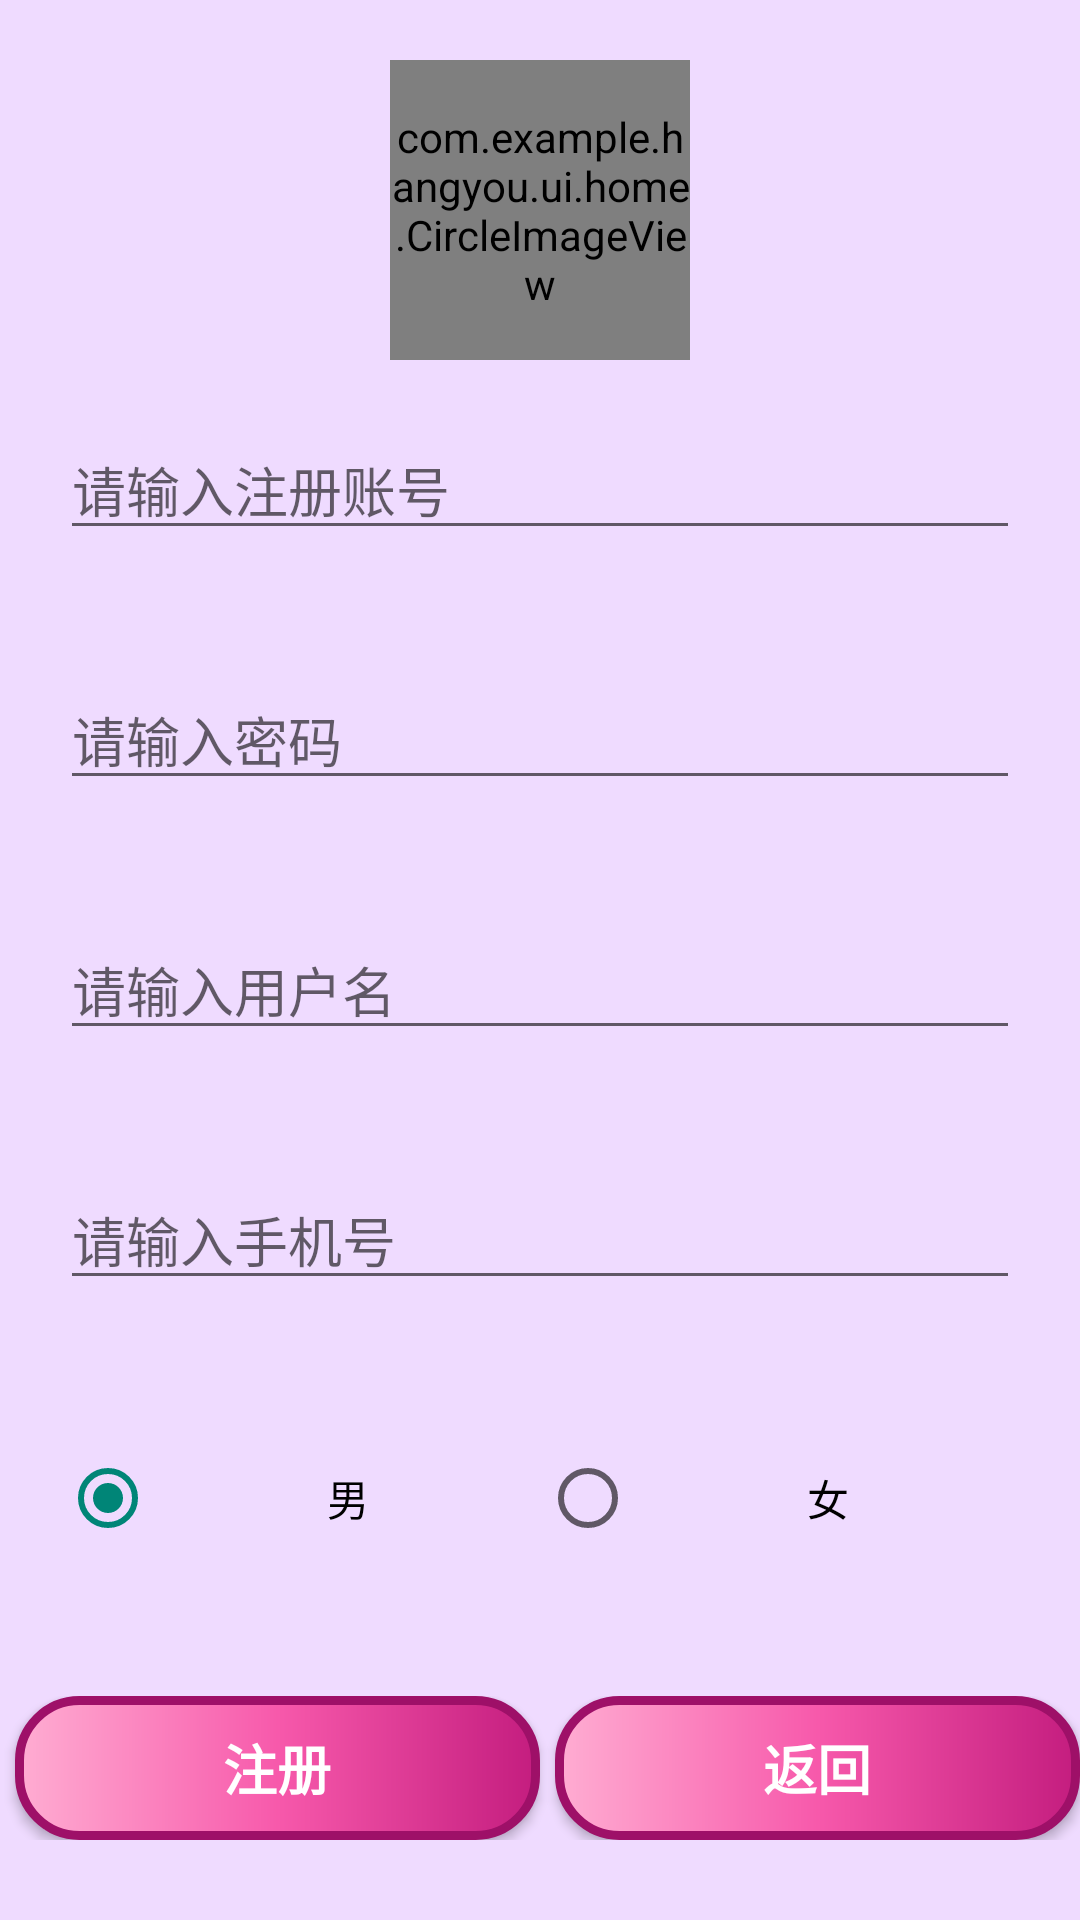

Produce the Android XML layout that renders to this screen, including the resource entries it uses.
<!-- AndroidManifest.xml: application theme Theme.Hangyou -->
<!-- res/layout/fragment_register.xml -->
<?xml version="1.0" encoding="utf-8"?>
<androidx.constraintlayout.widget.ConstraintLayout xmlns:android="http://schemas.android.com/apk/res/android"
    android:layout_width="match_parent"
    android:layout_height="match_parent"
    android:background="@color/purple_2">
    <LinearLayout xmlns:android="http://schemas.android.com/apk/res/android"
        android:layout_width="match_parent"
        android:layout_height="match_parent"
        android:orientation="vertical">
        <com.example.hangyou.ui.home.CircleImageView
            android:layout_width="100dp"
            android:layout_height="100dp"
            android:layout_marginTop="20dp"
            android:layout_gravity="center"
            android:src="@drawable/app_icon">
        </com.example.hangyou.ui.home.CircleImageView>
        <EditText
            android:layout_marginTop="30dp"
            android:layout_width="match_parent"
            android:layout_height="wrap_content"
            android:id="@+id/register_account"
            android:layout_margin="20dp"
            android:hint="请输入注册账号">
        </EditText>
        <EditText
            android:layout_marginTop="30dp"
            android:layout_width="match_parent"
            android:layout_height="wrap_content"
            android:hint="请输入密码"
            android:id="@+id/register_password"
            android:layout_margin="20dp"
            android:password="true">
        </EditText>
        <EditText
            android:layout_marginTop="30dp"
            android:layout_width="match_parent"
            android:layout_height="wrap_content"
            android:hint="请输入用户名"
            android:layout_margin="20dp"
            android:id="@+id/register_username">
        </EditText>
        <EditText
            android:layout_marginTop="30dp"
            android:layout_width="match_parent"
            android:layout_height="wrap_content"
            android:hint="请输入手机号"
            android:layout_margin="20dp"
            android:id="@+id/register_phone">
        </EditText>
        <RadioGroup
            android:layout_width="match_parent"
            android:layout_height="wrap_content"
            android:layout_marginTop="30dp"
            android:layout_marginLeft="20dp"
            android:layout_marginRight="20dp"
            android:orientation="horizontal">
            <RadioButton
                android:layout_width="wrap_content"
                android:layout_height="wrap_content"
                android:id="@+id/register_gender_male"
                android:layout_weight="1"
                android:gravity="center"
                android:checked="true"
                android:text="男">
            </RadioButton>
            <RadioButton
                android:layout_width="wrap_content"
                android:layout_height="wrap_content"
                android:layout_weight="1"
                android:gravity="center"
                android:id="@+id/register_gender_female"
                android:text="女">
            </RadioButton>
        </RadioGroup>
        <LinearLayout
            android:layout_width="match_parent"
            android:layout_height="wrap_content"
            android:layout_marginTop="50dp"
            android:orientation="horizontal">
            <Button
                android:id="@+id/register_register"
                android:layout_weight="1"
                android:layout_width="0dp"
                android:layout_height="match_parent"
                android:layout_marginStart="5dp"
                android:text="注册"
                android:textSize="18sp"
                android:textStyle="bold"
                android:textColor="@color/gray_1"
                android:background="@drawable/button_red">
            </Button>
            <Button
                android:id="@+id/register_return"
                android:layout_weight="1"
                android:layout_width="0dp"
                android:layout_height="match_parent"
                android:layout_marginStart="5dp"
                android:text="返回"
                android:textSize="18sp"
                android:textStyle="bold"
                android:textColor="@color/gray_1"
                android:background="@drawable/button_red">
            </Button>
        </LinearLayout>


    </LinearLayout>
</androidx.constraintlayout.widget.ConstraintLayout>
<!-- resources referenced by this layout -->
<resources>
  <color name="gray_1">#ffffff</color>
  <color name="purple_2">#efdbff</color>
  <!-- drawable app_icon: png bitmap (drawable-v24, 11322 bytes) -->
  <!-- drawable button_red (drawable-v24) -->
  <?xml version="1.0" encoding="utf-8"?>
  <shape xmlns:android="http://schemas.android.com/apk/res/android">
      
      <corners android:radius="20dp"/>
      
      <stroke
          android:width="3dp"
          android:color="@color/pink_8"/>
      <gradient
          android:startColor="@color/pink_3"
          android:centerColor="@color/pink_5"
          android:endColor="@color/pink_7"/>
  </shape>
  <style name="Theme.Hangyou" parent="Theme.MaterialComponents.DayNight.NoActionBar.Bridge">
          
          <item name="colorPrimary">@color/purple_5</item>
          <item name="colorPrimaryVariant">@color/purple_7</item>
          <item name="colorOnPrimary">@color/gray_1</item>
          
          <item name="colorSecondary">@color/lime_2</item>
          <item name="colorSecondaryVariant">@color/lime_7</item>
          <item name="colorOnSecondary">@color/gray_13</item>
          
          <item name="android:statusBarColor" tools:targetApi="l">?attr/colorPrimaryVariant</item>
          
      </style>
  <color name="pink_8">#9e1068</color>
  <color name="pink_3">#ffadd2</color>
  <color name="pink_5">#f759ab</color>
  <color name="pink_7">#c41d7f</color>
  <color name="purple_5">#9254de</color>
  <color name="purple_7">#531dab</color>
  <color name="lime_2">#f4ffb8</color>
  <color name="lime_7">#7cb305</color>
  <color name="gray_13">#000000</color>
</resources>
